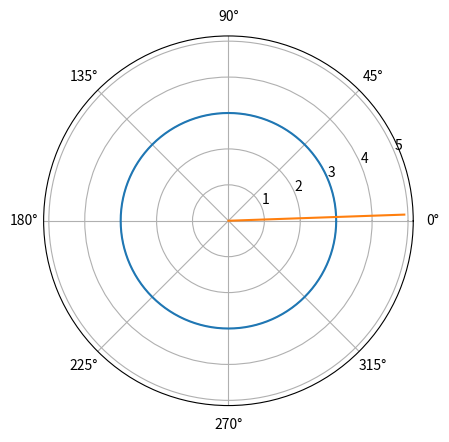

Reproduce this figure in Python.
import numpy as np
import matplotlib.pyplot as plt
import math

def ploar_to_decart(r, phi):
    x = [0]*len(r)
    y = [0]*len(r)

    for i in range(len(r)):
        x = r[i] * math.cos(phi)
        y = r[i] * math.sin(phi)

    return x, y

def polar_circle():
    theta = np.arange(0, 2, 1/180)*np.pi
    r = 3
    plt.polar(theta, [r]*len(theta))

    plt.show()

def polar_stright():
    r = np.arange(0, 5, 0.1)
    ang = 2/180*np.pi
    theta = [ang]*len(r)

    plt.polar(theta,r)
    plt.show()

if __name__ == '__main__':
    polar_circle()
    polar_stright()